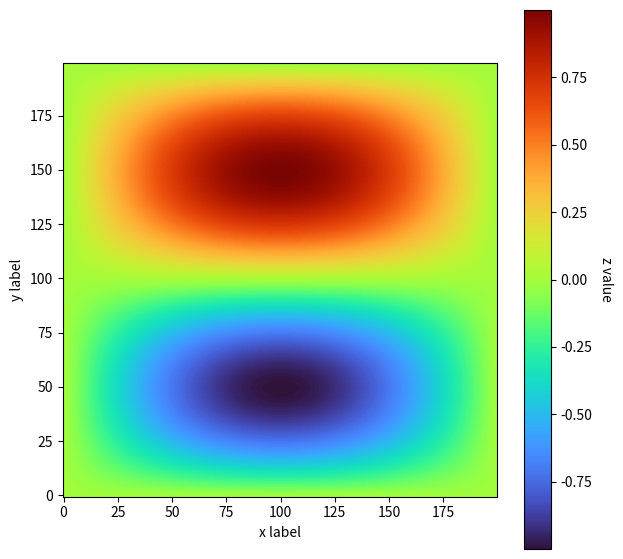

Source code (Python):
import matplotlib.pyplot as plt
import numpy as np
from matplotlib import cm

fig = plt.figure(figsize =(7,7))    #7x7 image
ax = fig.add_subplot(111)           #single cubplot
x = np.linspace(0,1*np.pi, 200)     #x=[0, π] in 200 steps
y = np.linspace(0,2*np.pi, 200)     #y=[0,2π] in 200 steps
x, y = np.meshgrid(x, y)            #create all combos of x,y on a grid
z = -np.sin(x)*np.sin(y)           #z=-sinxsiny on a grid
ax = plt.imshow(z, cmap=cm.turbo, origin='lower')    #show the image
cbar=fig.colorbar(ax)      #create a color bar
cbar.ax.get_yaxis().labelpad=15     #add some space between #s and label
cbar.ax.set_ylabel('z value', rotation=270)    #write down instead of up
plt.xlabel('x label')    #add an x label
plt.ylabel('y label')    # add a ylabel
plt.savefig('image-plot.png', bbox_inches='tight',facecolor='white')  #save the plot

